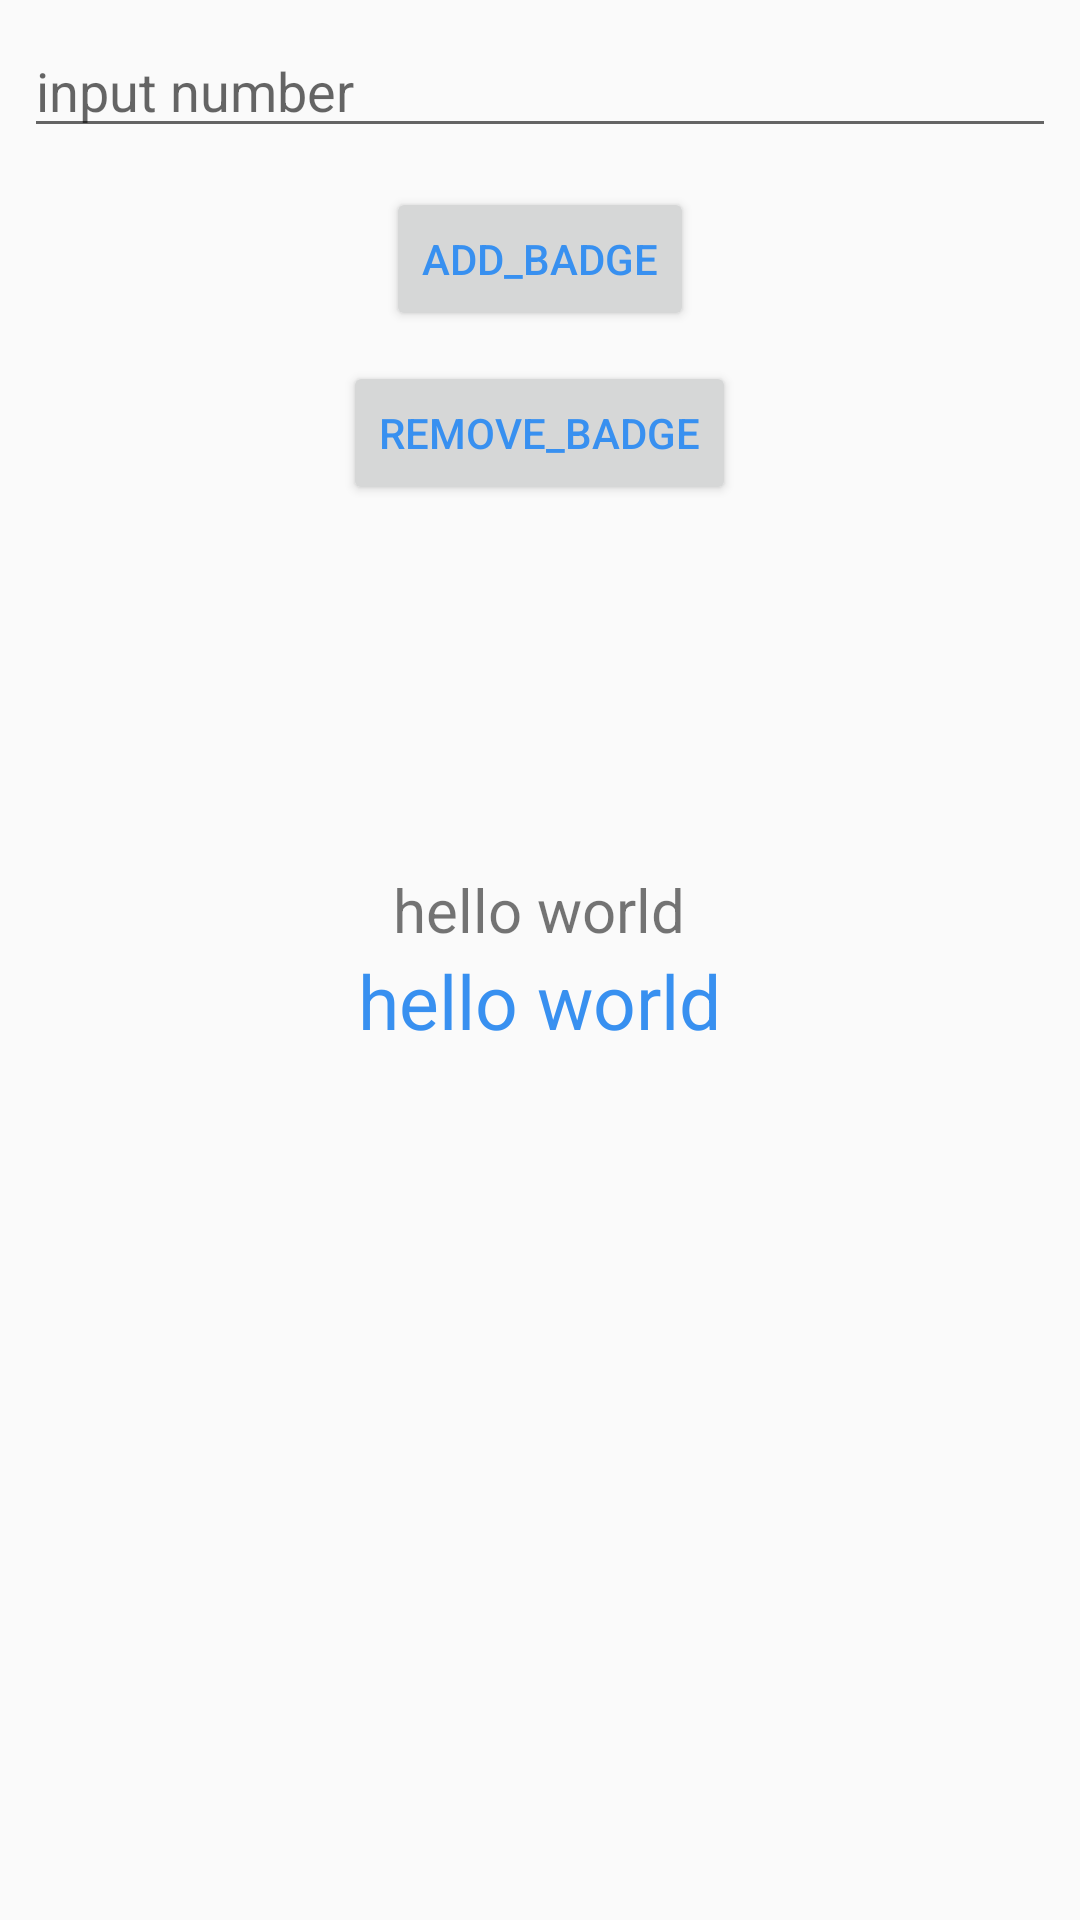

Produce the Android XML layout that renders to this screen, including the resource entries it uses.
<!-- AndroidManifest.xml: application theme AppTheme -->
<!-- res/layout/badge_fragment.xml -->
<?xml version="1.0" encoding="utf-8"?>
<RelativeLayout xmlns:android="http://schemas.android.com/apk/res/android"
    xmlns:app="http://schemas.android.com/apk/res-auto"
    android:layout_width="match_parent"
    android:layout_height="match_parent"
    android:orientation="vertical">

    <LinearLayout
        android:layout_width="match_parent"
        android:layout_height="wrap_content"
        android:gravity="center"
        android:orientation="vertical">

        <EditText
            android:id="@+id/edit"
            android:layout_width="match_parent"
            android:layout_height="wrap_content"
            android:layout_margin="8dp"
            android:hint="input number"
            android:inputType="number"
            app:layout_constraintLeft_toLeftOf="parent"
            app:layout_constraintTop_toTopOf="parent" />

        <Button
            android:id="@+id/btn"
            android:layout_width="wrap_content"
            android:layout_height="wrap_content"
            android:layout_margin="5dp"
            android:text="add_badge"
            android:textColor="@color/colorblue" />

        <Button
            android:id="@+id/btn_remove"
            android:layout_width="wrap_content"
            android:layout_height="wrap_content"
            android:layout_margin="5dp"
            android:text="remove_badge"
            android:textColor="@color/colorblue" />


    </LinearLayout>


    <LinearLayout
        android:layout_width="wrap_content"
        android:layout_height="wrap_content"
        android:layout_centerInParent="true"
        android:gravity="center"
        android:orientation="vertical">

        <TextView
            android:layout_width="wrap_content"
            android:layout_height="wrap_content"
            android:layout_gravity="center"
            android:gravity="center"
            android:text="hello world"
            android:textSize="20sp" />

        <TextView
            android:id="@+id/tv_index"
            android:layout_width="wrap_content"
            android:layout_height="wrap_content"
            android:layout_gravity="center"
            android:gravity="center"
            android:text="hello world"
            android:textColor="@color/colorblue"
            android:textSize="25sp" />
    </LinearLayout>


</RelativeLayout>
<!-- resources referenced by this layout -->
<resources>
  <color name="colorblue">#3890f0</color>
  <style name="AppTheme" parent="Theme.AppCompat.Light.DarkActionBar">
          
          <item name="colorPrimary">@color/colorPrimary</item>
          <item name="colorPrimaryDark">@color/colorPrimaryDark</item>
          <item name="colorAccent">@color/colorAccent</item>
      </style>
  <color name="colorPrimary">#3890f0</color>
  <color name="colorPrimaryDark">#3890f0</color>
  <color name="colorAccent">#BCBCBC</color>
</resources>
